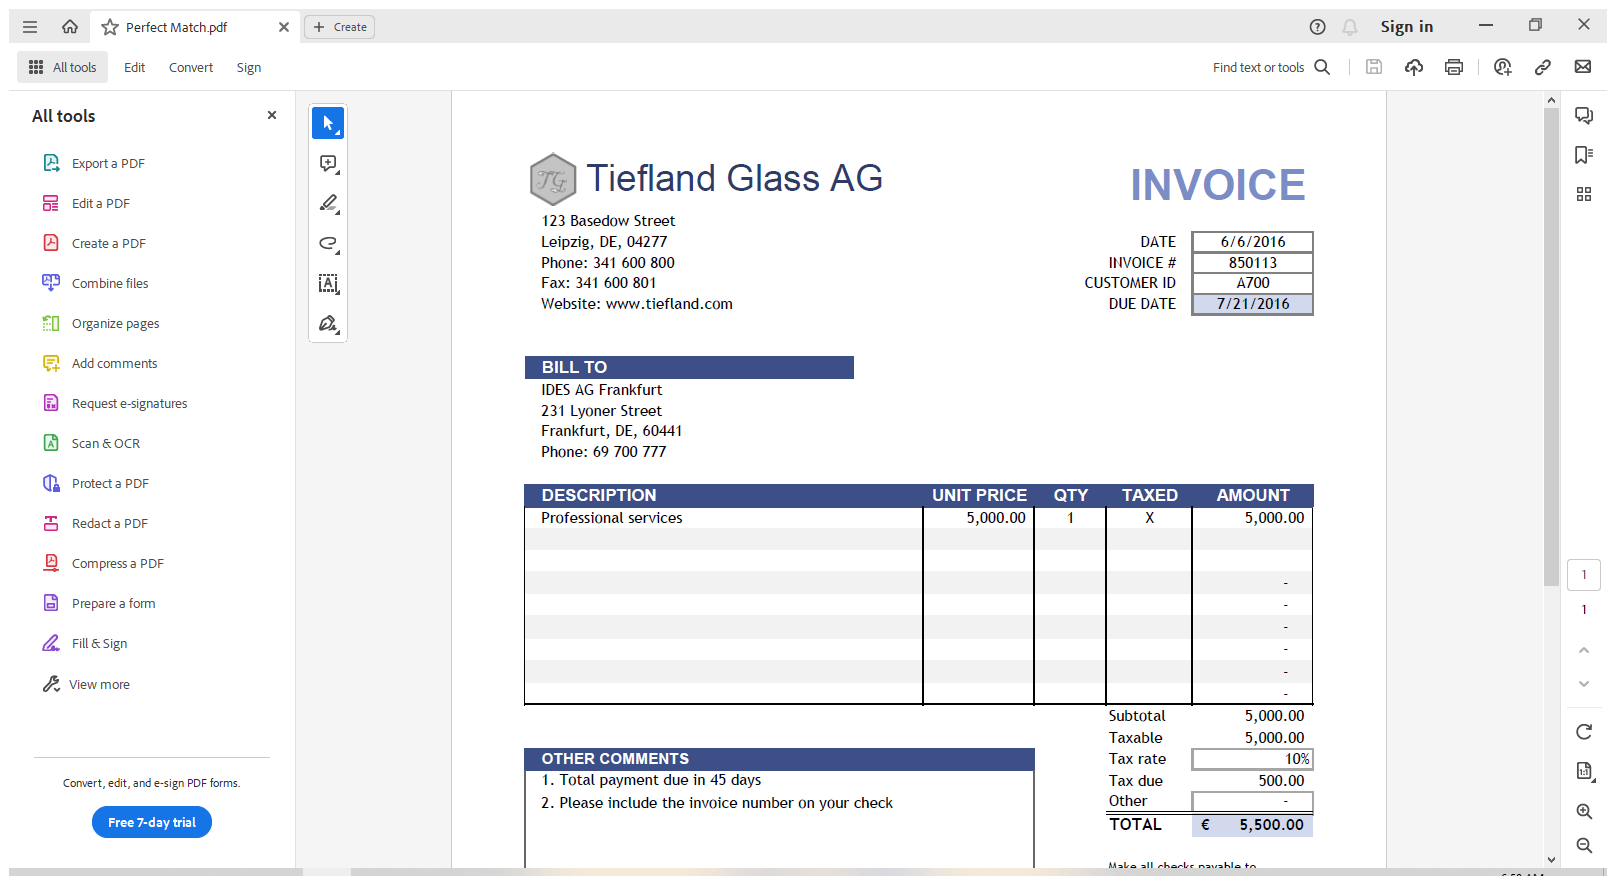
Workflow: Practice 3 - Extract Data Using Anchor Base

Step 1: Use Application: Perfect Match.pdf - Adobe Acrobat Reader (64-bit) on the element in window 'Perfect Match.pdf - Adobe Acrobat Reader (64-bit)' (acrobat.exe)

Step 2: get-text from the text (no picture)

Step 3: Find Element 'grouping' on the text in window 'AVScrolledPageView' (no picture)

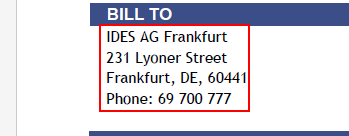
Step 4: get-text from the text

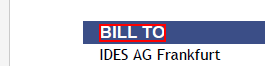
Step 5: Find Element 'grouping' on the text 'BILL TO' in window 'AVScrolledPageView'